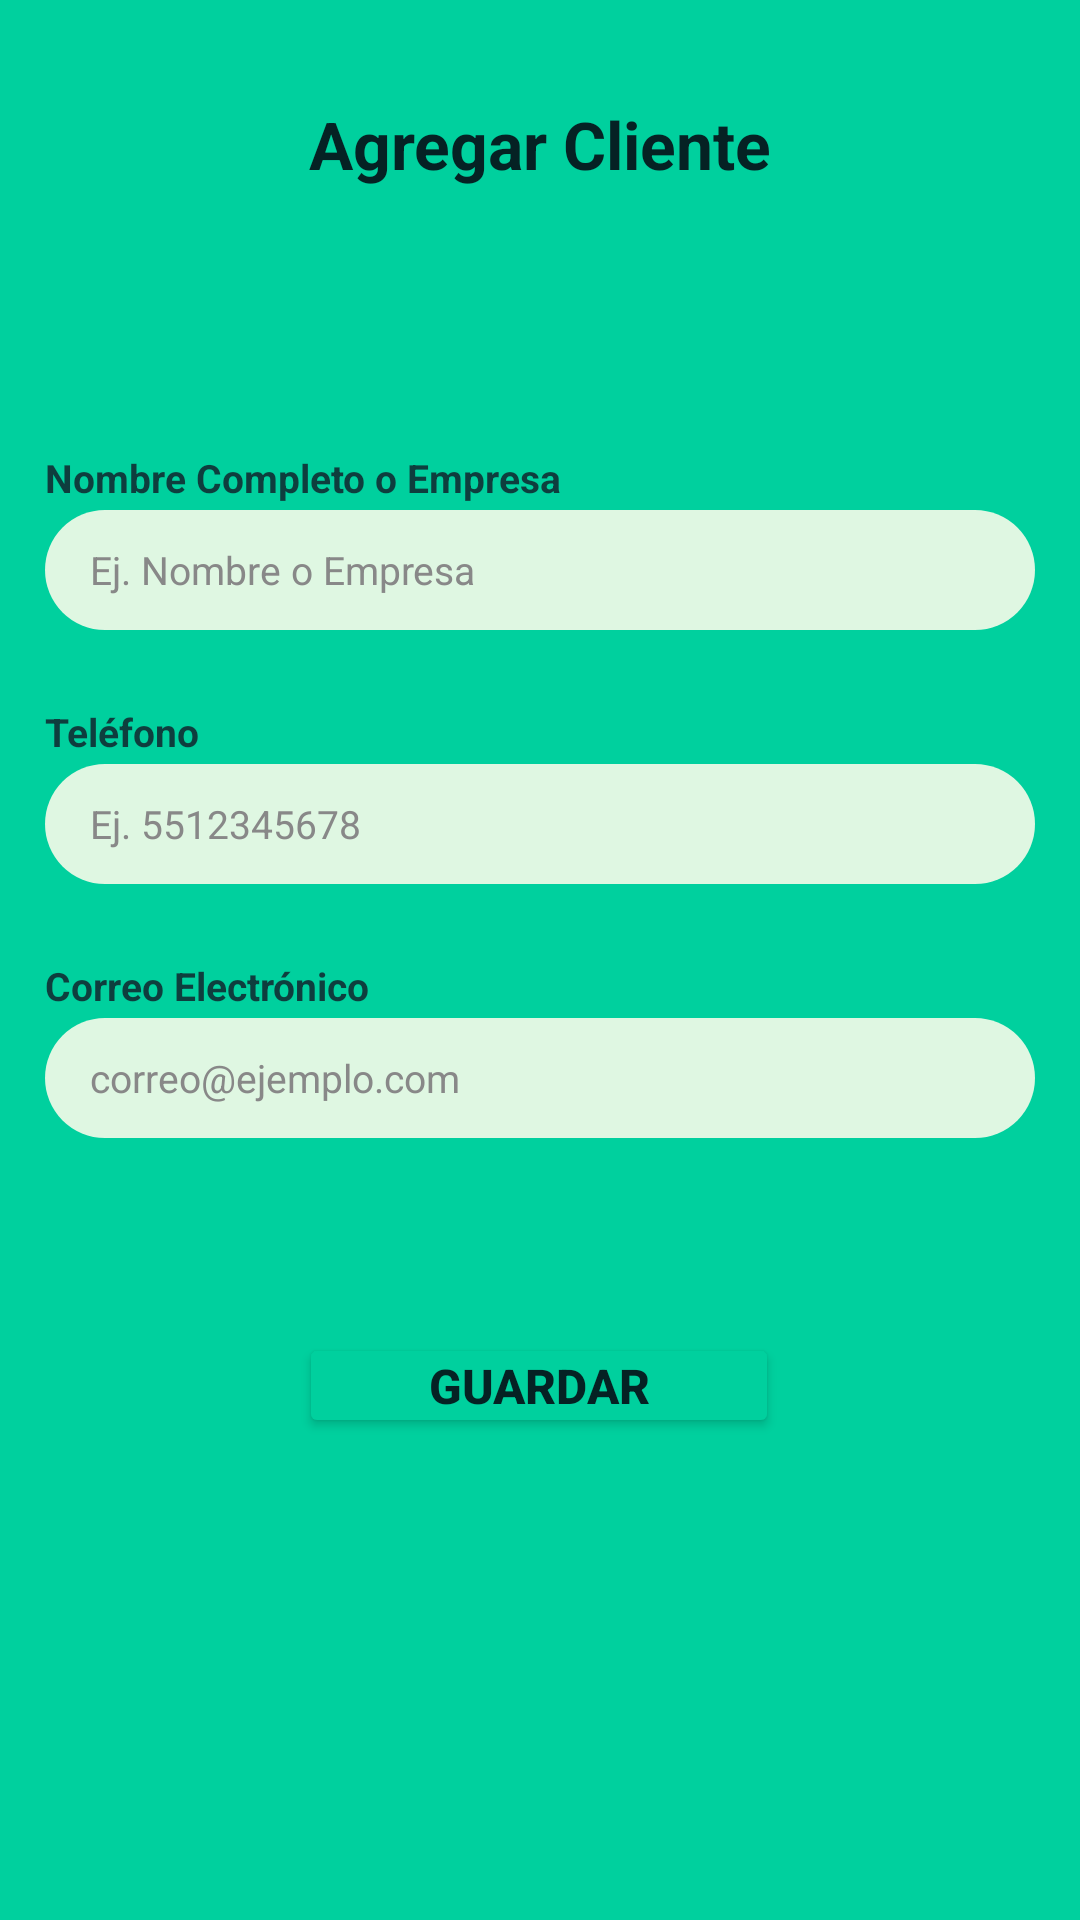

Here is an Android app screen rendered from its layout file. Give the layout XML and the strings, colors and styles it references.
<!-- AndroidManifest.xml: application theme Theme.YoCapital -->
<!-- res/layout/fragment_agregar_cliente.xml -->
<?xml version="1.0" encoding="utf-8"?>
<androidx.constraintlayout.widget.ConstraintLayout xmlns:android="http://schemas.android.com/apk/res/android"
    xmlns:app="http://schemas.android.com/apk/res-auto"
    xmlns:tools="http://schemas.android.com/tools"
    android:layout_width="match_parent"
    android:layout_height="match_parent"
    android:background="#00D09E"
    tools:context=".vendedor.HomeVendedorFragment">


    <TextView
        android:id="@+id/txtSaludo"
        android:layout_width="wrap_content"
        android:layout_height="wrap_content"
        android:text="@string/agregarCliente_titulo"
        android:textColor="#052224"
        android:textSize="22sp"
        android:textStyle="bold"
        app:layout_constraintBottom_toTopOf="@+id/zonaBlanca"
        app:layout_constraintEnd_toEndOf="parent"
        app:layout_constraintStart_toStartOf="parent"
        app:layout_constraintTop_toTopOf="parent"
        tools:ignore="MissingConstraints" />

    <androidx.constraintlayout.widget.Guideline
        android:id="@+id/guideline3"
        android:layout_width="wrap_content"
        android:layout_height="wrap_content"
        android:orientation="horizontal"
        app:layout_constraintGuide_percent="0.15" />

    <androidx.constraintlayout.widget.ConstraintLayout
        android:id="@+id/zonaBlanca"
        android:layout_width="match_parent"
        android:layout_height="0dp"
        android:background="@drawable/bg_menu_redondo_contenido"
        app:layout_constraintBottom_toBottomOf="parent"
        app:layout_constraintEnd_toEndOf="parent"
        app:layout_constraintHorizontal_bias="1.0"
        app:layout_constraintStart_toStartOf="parent"
        app:layout_constraintTop_toTopOf="@+id/guideline3"
        app:layout_constraintVertical_bias="1.0">


        <Button
            android:id="@+id/btn_guardar_cliente"
            android:layout_width="160dp"
            android:layout_height="35dp"
            android:backgroundTint="#00D09E"
            android:insetTop="0dp"
            android:insetBottom="0dp"
            android:paddingVertical="0dp"
            android:text="Guardar"
            android:textColor="#052224"
            android:textSize="16sp"
            android:textStyle="bold"
            app:layout_constraintBottom_toBottomOf="parent"
            app:layout_constraintEnd_toEndOf="parent"
            app:layout_constraintHorizontal_bias="0.498"
            app:layout_constraintStart_toStartOf="parent"
            app:layout_constraintTop_toBottomOf="@+id/linearLayout2"
            app:layout_constraintVertical_bias="0.20" />

        <LinearLayout
            android:id="@+id/linearLayout2"
            android:layout_width="330dp"
            android:layout_height="wrap_content"
            android:orientation="vertical"
            app:layout_constraintEnd_toEndOf="parent"
            app:layout_constraintStart_toStartOf="parent"
            app:layout_constraintTop_toTopOf="@+id/guideline2">

            <TextView
                android:layout_width="match_parent"
                android:layout_height="wrap_content"
                android:text="Nombre Completo o Empresa"
                android:textColor="#0E3E3E"
                android:textSize="13sp"
                android:textStyle="bold" />

            <Space
                android:layout_width="match_parent"
                android:layout_height="2dp" />

            <EditText
                android:id="@+id/input_nombre_cliente"
                android:layout_width="match_parent"
                android:layout_height="40dp"
                android:background="@drawable/bg_input"
                android:backgroundTint="#DFF7E2"
                android:hint="Ej. Nombre o Empresa"
                android:inputType="textPersonName"
                android:paddingStart="15dp"
                android:textSize="13sp" />

            <Space
                android:layout_width="match_parent"
                android:layout_height="25dp" />

            <TextView
                android:layout_width="match_parent"
                android:layout_height="wrap_content"
                android:text="Teléfono"
                android:textColor="#0E3E3E"
                android:textSize="13sp"
                android:textStyle="bold" />

            <Space
                android:layout_width="match_parent"
                android:layout_height="2dp" />

            <EditText
                android:id="@+id/input_telefono_cliente"
                android:layout_width="match_parent"
                android:layout_height="40dp"
                android:background="@drawable/bg_input"
                android:backgroundTint="#DFF7E2"
                android:hint="Ej. 5512345678"
                android:inputType="phone"
                android:paddingStart="15dp"
                android:textSize="13sp" />

            <Space
                android:layout_width="match_parent"
                android:layout_height="25dp" />

            <TextView
                android:layout_width="match_parent"
                android:layout_height="wrap_content"
                android:text="Correo Electrónico"
                android:textColor="#0E3E3E"
                android:textSize="13sp"
                android:textStyle="bold" />

            <Space
                android:layout_width="match_parent"
                android:layout_height="2dp" />

            <EditText
                android:id="@+id/input_correo_cliente"
                android:layout_width="match_parent"
                android:layout_height="40dp"
                android:background="@drawable/bg_input"
                android:backgroundTint="#DFF7E2"
                android:hint="correo@ejemplo.com"
                android:inputType="textEmailAddress"
                android:paddingStart="15dp"
                android:textSize="13sp" />

            <Space
                android:layout_width="match_parent"
                android:layout_height="25dp" />

        </LinearLayout>

        <androidx.constraintlayout.widget.Guideline
            android:id="@+id/guideline2"
            android:layout_width="wrap_content"
            android:layout_height="wrap_content"
            android:orientation="horizontal"
            app:layout_constraintGuide_percent="0.1" />
    </androidx.constraintlayout.widget.ConstraintLayout>





</androidx.constraintlayout.widget.ConstraintLayout>
<!-- resources referenced by this layout -->
<resources>
  <!-- drawable bg_input (drawable) -->
  <?xml version="1.0" encoding="utf-8"?>
  <shape xmlns:android="http://schemas.android.com/apk/res/android"
      android:shape="rectangle">
  
      <solid android:color="#EAF6F0" />
  
      <corners android:radius="20dp" />
  
  </shape>
  <string name="agregarCliente_titulo">Agregar Cliente</string>
  <style name="Theme.YoCapital" parent="Theme.Material3.DayNight.NoActionBar">
          <item name="android:textColorHint">#888</item>
          <item name="colorOnSurface">#888</item>
  
          <item name="colorControlActivated">#00D09E</item>
  
          <item name="colorPrimary">#00D09E</item>
          <item name="colorSurfaceVariant">#222</item>
          <item name="android:navigationBarColor">#222</item>
  
          <item name="colorSecondaryContainer">#e4a</item>
          <item name="colorOnSecondaryContainer">#ddd</item>
          <item name="colorOnSurfaceVariant">#000</item>
      </style>
</resources>
